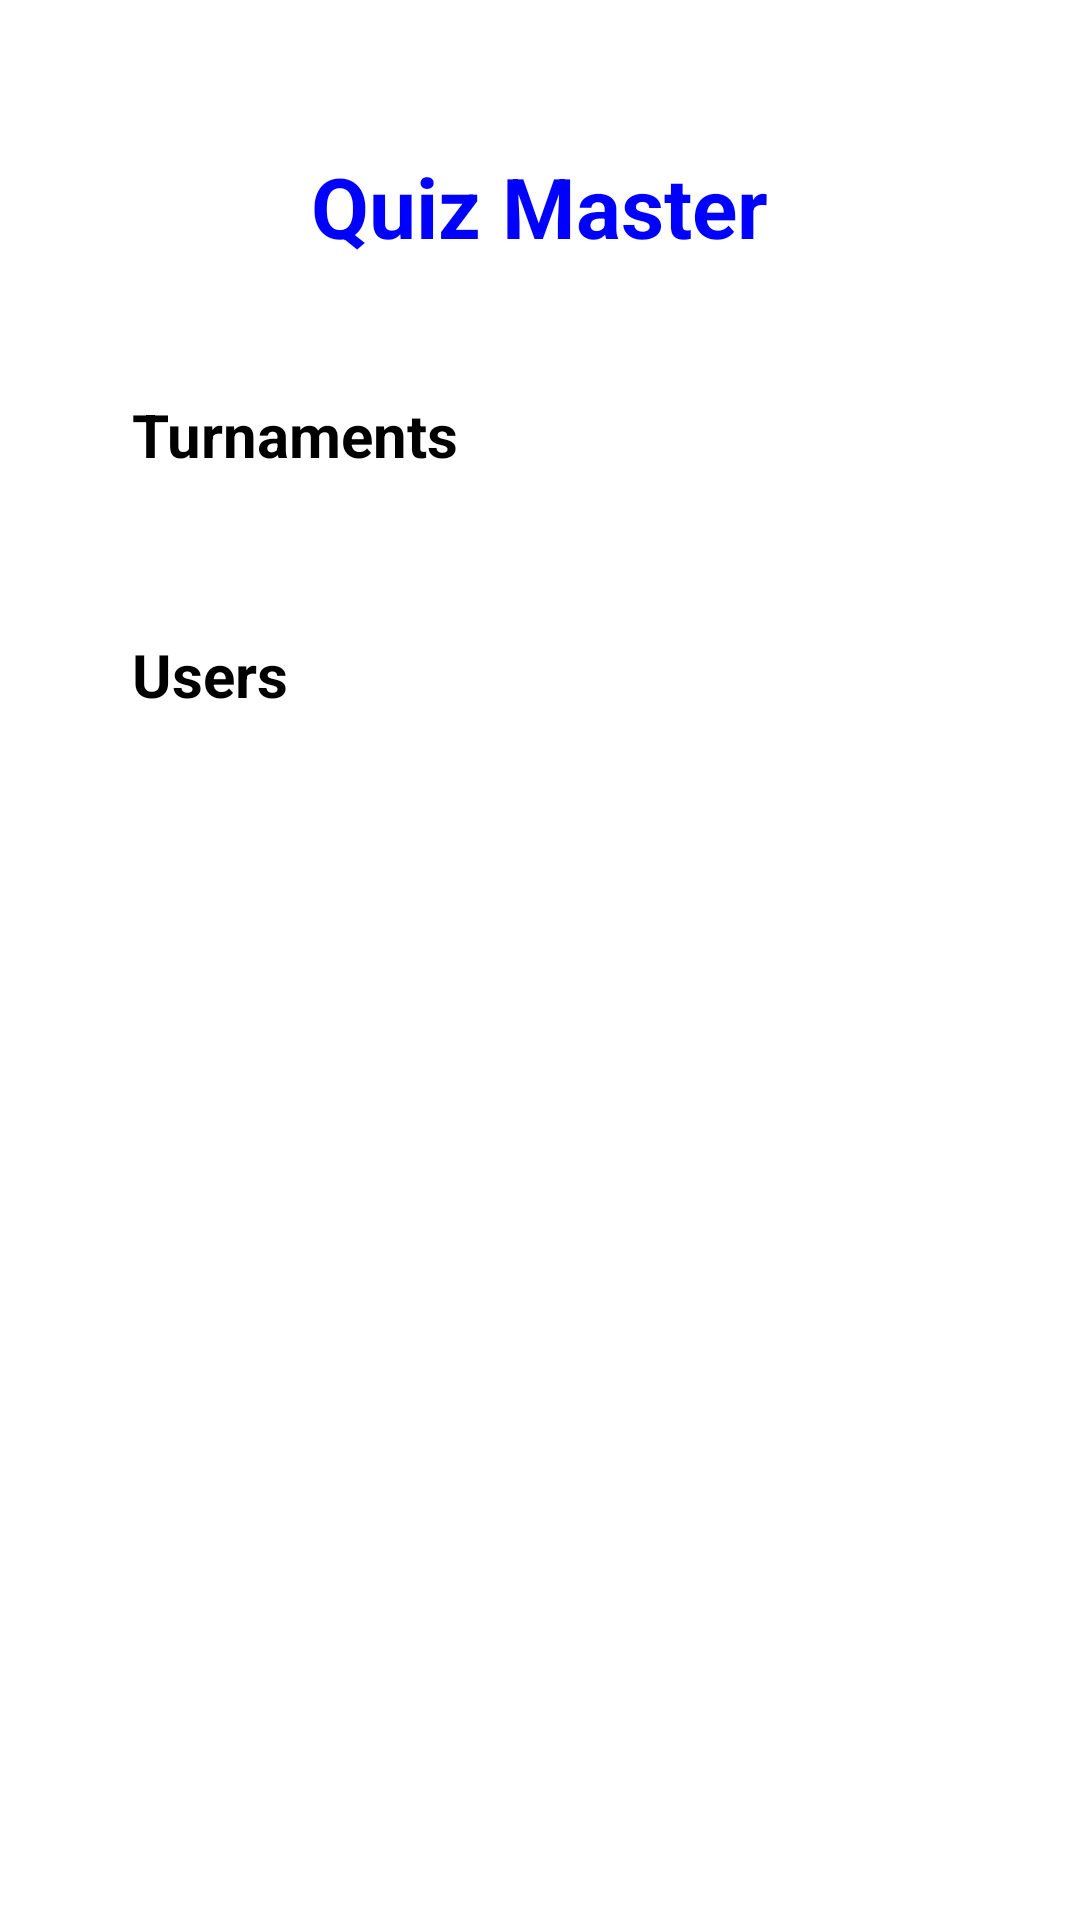

Android layout source for this screen:
<!-- AndroidManifest.xml: application theme Theme.QuizApp -->
<!-- res/layout/activity_homepage_list.xml -->
<?xml version="1.0" encoding="utf-8"?>
<LinearLayout xmlns:android="http://schemas.android.com/apk/res/android"
    xmlns:app="http://schemas.android.com/apk/res-auto"
    xmlns:tools="http://schemas.android.com/tools"
    android:id="@+id/main"
    android:layout_width="match_parent"
    android:layout_height="match_parent"
    android:background="@color/white"
    android:orientation="vertical"
    android:padding="20dp"
    tools:context=".HomepageList">


    <Space
        android:layout_width="match_parent"
        android:layout_height="20dp"/>

    <RelativeLayout
        android:layout_width="match_parent"
        android:layout_height="wrap_content"
        android:padding="10dp">

        <TextView
            android:id="@+id/titleTextView"
            android:layout_width="wrap_content"
            android:layout_height="wrap_content"
            android:text="Quiz Master"
            android:layout_centerInParent="true"
            android:gravity="center"
            android:textColor="@color/blue"
            android:textStyle="bold"
            android:textSize="28sp"/>

        <ImageView
            android:id="@+id/logoutIcon"
            android:layout_width="wrap_content"
            android:layout_height="wrap_content"
            android:layout_alignParentEnd="true"
            android:layout_centerVertical="true"
            android:contentDescription="Logout"
            android:src="@drawable/baseline_logout_24" />

    </RelativeLayout>

    <Space
        android:layout_width="match_parent"
        android:layout_height="10dp"/>


    <androidx.cardview.widget.CardView
        android:id="@+id/TurnamentsCard"
        android:layout_width="match_parent"
        android:layout_height="wrap_content"
        android:layout_margin="8dp"
        app:cardCornerRadius="20dp"
        app:cardBackgroundColor="@color/white"
        app:cardElevation="10dp">

        <LinearLayout
            android:layout_width="match_parent"
            android:layout_height="wrap_content"
            android:orientation="horizontal"
            android:padding="16dp">

            <TextView


                android:layout_width="0dp"
                android:layout_height="wrap_content"
                android:layout_weight="1"
                android:text="Turnaments"
                android:textStyle="bold"
                android:textSize="20sp"
                android:textColor="@android:color/black" />

            <ImageView
                android:layout_width="wrap_content"
                android:layout_height="wrap_content"
                android:src="@drawable/next_arrow" />
        </LinearLayout>
    </androidx.cardview.widget.CardView>
    <Space
        android:layout_width="match_parent"
        android:layout_height="5dp"/>

    <androidx.cardview.widget.CardView

        android:id="@+id/UsersCard"
        android:layout_width="match_parent"
        android:layout_height="wrap_content"
        android:layout_margin="8dp"
        app:cardCornerRadius="20dp"
        app:cardBackgroundColor="@color/white"
        app:cardElevation="10dp">

        <LinearLayout
            android:layout_width="match_parent"
            android:layout_height="wrap_content"
            android:orientation="horizontal"
            android:padding="16dp">

            <TextView
                android:layout_width="0dp"
                android:layout_height="wrap_content"
                android:layout_weight="1"
                android:text="Users"
                android:textStyle="bold"
                android:textSize="20sp"
                android:textColor="@android:color/black" />

            <ImageView
                android:layout_width="wrap_content"
                android:layout_height="wrap_content"
                android:src="@drawable/next_arrow" />
        </LinearLayout>
    </androidx.cardview.widget.CardView>

</LinearLayout>
<!-- resources referenced by this layout -->
<resources>
  <color name="blue">#0000FF</color>
  <color name="white">#FFFFFFFF</color>
</resources>
